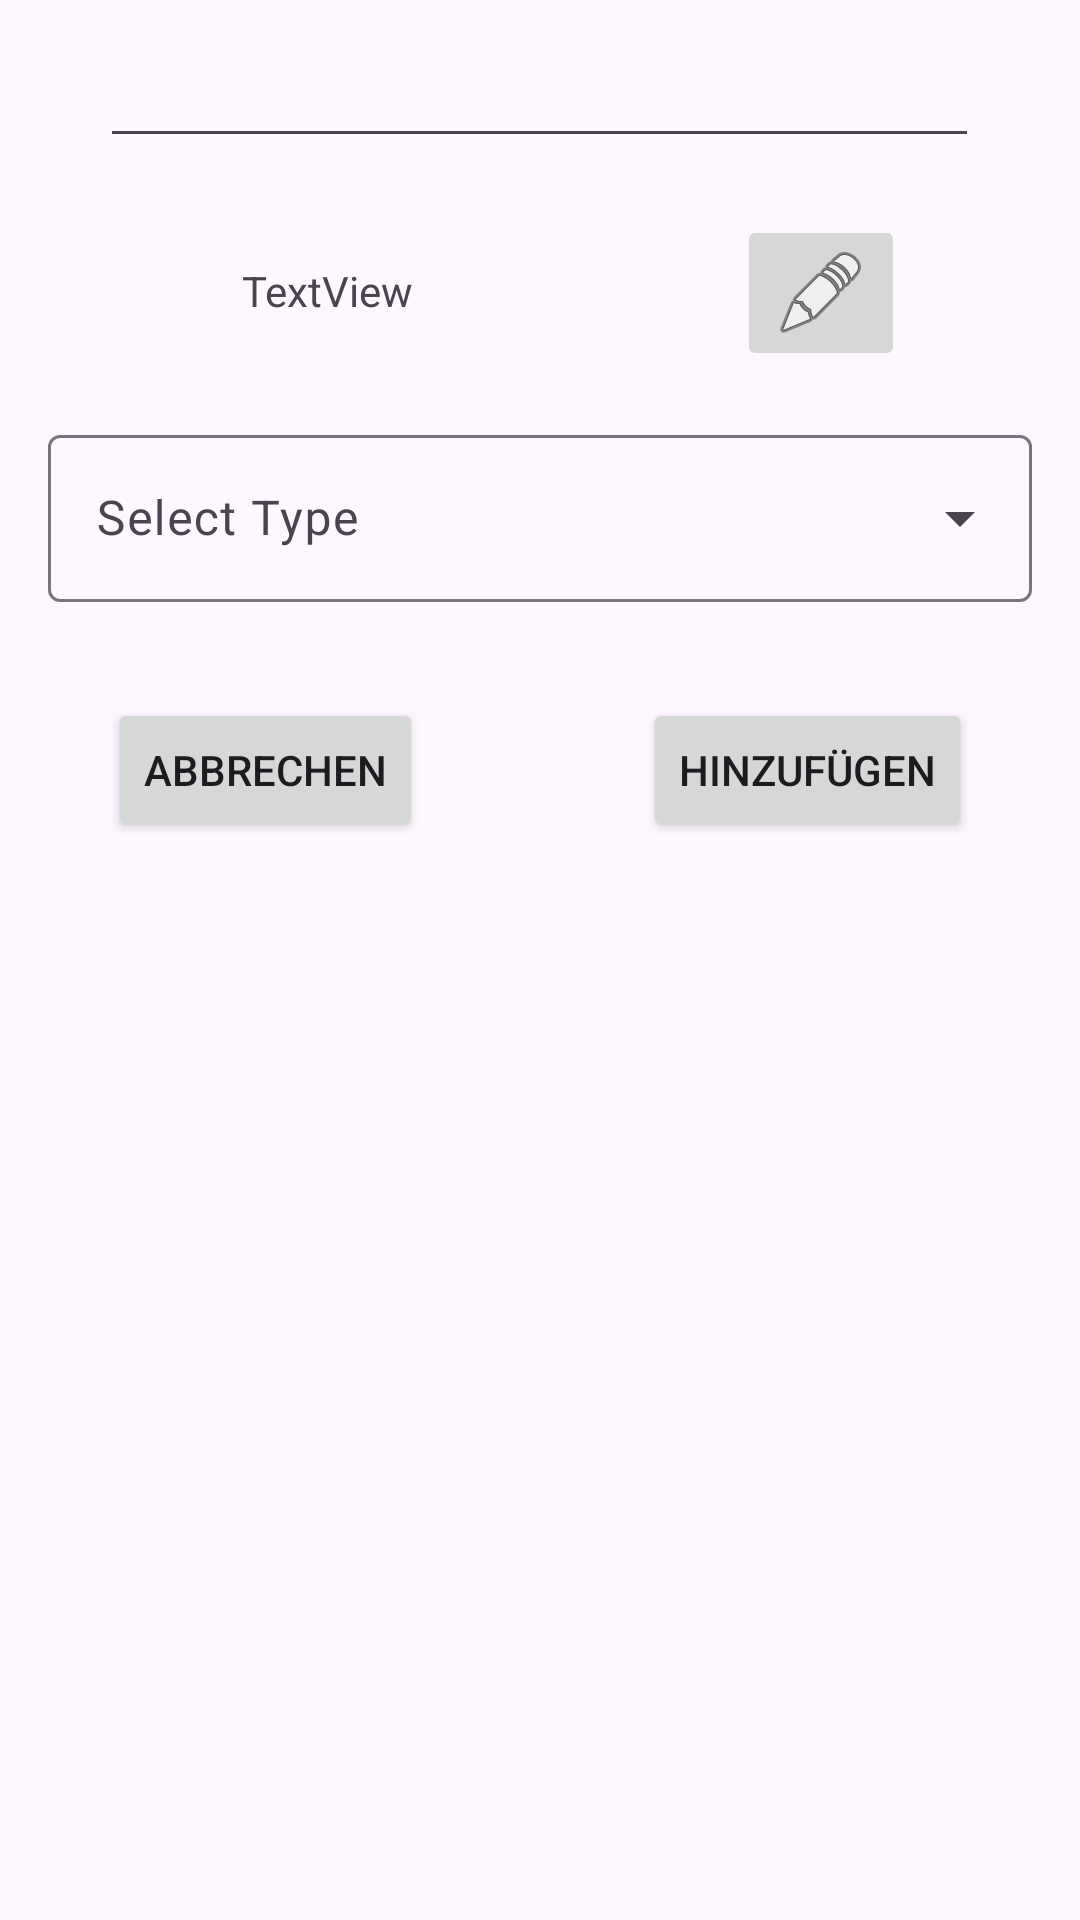

Write the Android layout XML for this screen, with the resource values it uses.
<!-- AndroidManifest.xml: application theme Theme.ShroomsManager -->
<!-- res/layout/create_dialog.xml -->
<?xml version="1.0" encoding="utf-8"?>
<androidx.constraintlayout.widget.ConstraintLayout xmlns:android="http://schemas.android.com/apk/res/android"
    xmlns:app="http://schemas.android.com/apk/res-auto"
    xmlns:tools="http://schemas.android.com/tools"
    android:layout_width="match_parent"
    android:layout_height="match_parent">

    <androidx.constraintlayout.widget.ConstraintLayout
        android:layout_width="match_parent"
        android:layout_height="match_parent"
        tools:layout_editor_absoluteX="-104dp"
        tools:layout_editor_absoluteY="0dp">

        <EditText
            android:id="@+id/createDialogName"
            android:layout_width="293dp"
            android:layout_height="39dp"
            android:ems="10"
            android:inputType="text"
            android:text=""
            app:layout_constraintBottom_toBottomOf="parent"
            app:layout_constraintEnd_toEndOf="parent"
            app:layout_constraintHorizontal_bias="0.497"
            app:layout_constraintStart_toStartOf="parent"
            app:layout_constraintTop_toTopOf="parent"
            app:layout_constraintVertical_bias="0.023" />

        <TextView
            android:id="@+id/createDialogDate"
            android:layout_width="158dp"
            android:layout_height="48dp"
            android:text="TextView"
            app:layout_constraintBottom_toBottomOf="parent"
            app:layout_constraintEnd_toEndOf="parent"
            app:layout_constraintHorizontal_bias="0.399"
            app:layout_constraintStart_toStartOf="parent"
            app:layout_constraintTop_toBottomOf="@+id/createDialogName"
            app:layout_constraintVertical_bias="0.064" />

        <ImageButton
            android:id="@+id/editDateButton"
            android:layout_width="wrap_content"
            android:layout_height="wrap_content"
            android:layout_marginStart="7dp"
            android:layout_marginTop="19dp"
            app:layout_constraintStart_toEndOf="@+id/createDialogDate"
            app:layout_constraintTop_toBottomOf="@+id/createDialogName"
            app:srcCompat="@android:drawable/ic_menu_edit" />

        <com.google.android.material.textfield.TextInputLayout
            android:id="@+id/textInputLayout"
            style="@style/Widget.Material3.TextInputLayout.OutlinedBox.ExposedDropdownMenu"
            android:layout_width="match_parent"
            android:layout_height="wrap_content"
            android:layout_margin="16dp"
            android:hint="Select Type"
            app:layout_constraintTop_toBottomOf="@+id/editDateButton"
            tools:layout_editor_absoluteX="16dp">

            <AutoCompleteTextView
                android:id="@+id/auto_complete_text"
                android:layout_width="match_parent"
                android:layout_height="wrap_content"
                android:inputType="none" />

        </com.google.android.material.textfield.TextInputLayout>

        <Button
            android:id="@+id/positiveButton"
            android:layout_width="wrap_content"
            android:layout_height="wrap_content"
            android:layout_marginTop="32dp"
            android:layout_marginEnd="36dp"
            android:text="Hinzufügen"
            app:layout_constraintEnd_toEndOf="parent"
            app:layout_constraintTop_toBottomOf="@+id/textInputLayout" />

        <Button
            android:id="@+id/negativeButton"
            android:layout_width="wrap_content"
            android:layout_height="wrap_content"
            android:layout_marginStart="36dp"
            android:layout_marginTop="32dp"
            android:text="Abbrechen"
            app:layout_constraintStart_toStartOf="parent"
            app:layout_constraintTop_toBottomOf="@+id/textInputLayout" />


    </androidx.constraintlayout.widget.ConstraintLayout>

</androidx.constraintlayout.widget.ConstraintLayout>
<!-- resources referenced by this layout -->
<resources>
  <style name="Theme.ShroomsManager" parent="Base.Theme.ShroomsManager" />
  <style name="Base.Theme.ShroomsManager" parent="Theme.Material3.DayNight.NoActionBar">
          
          
      </style>
</resources>
